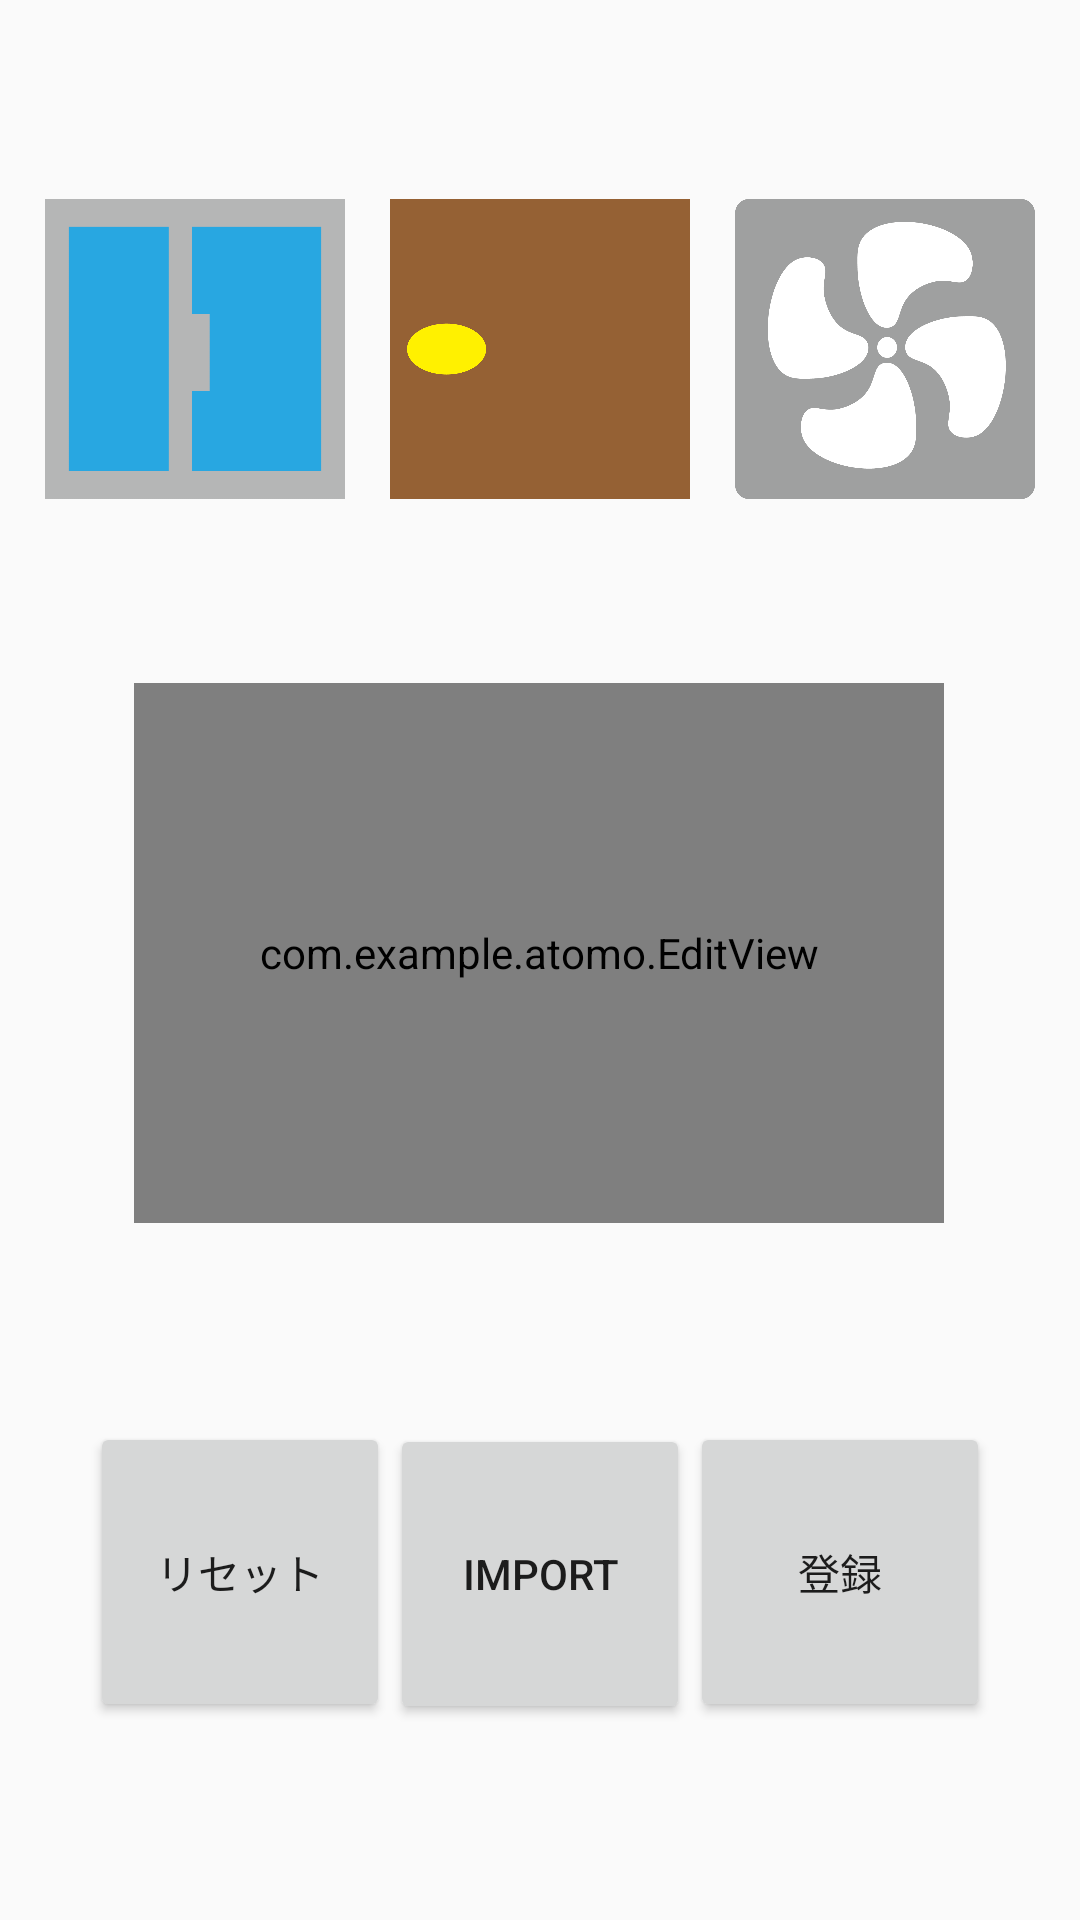

Here is an Android app screen rendered from its layout file. Give the layout XML and the strings, colors and styles it references.
<!-- AndroidManifest.xml: application theme Theme.AppCompat.Light.NoActionBar -->
<!-- res/layout/activity_settingwindow.xml -->
<?xml version="1.0" encoding="utf-8"?>
<androidx.constraintlayout.widget.ConstraintLayout
    xmlns:android="http://schemas.android.com/apk/res/android"
    xmlns:app="http://schemas.android.com/apk/res-auto"
    xmlns:tools="http://schemas.android.com/tools"
    android:layout_width="match_parent"
    android:layout_height="match_parent">


    <LinearLayout
        android:id="@+id/linearLayout3"
        android:layout_width="match_parent"
        android:layout_height="100dp"
        android:orientation="horizontal"
        app:layout_constraintBottom_toBottomOf="parent"
        app:layout_constraintTop_toTopOf="parent"
        app:layout_constraintVertical_bias="0.123"
        tools:layout_editor_absoluteX="-31dp">


        <Space
            android:layout_width="wrap_content"
            android:layout_height="wrap_content"
            android:layout_weight="1" />

        <ImageButton
            android:id="@+id/window_icon"
            android:layout_width="100dp"
            android:layout_height="100dp"

            android:background="@drawable/window_icon"
            tools:layout_editor_absoluteX="36dp"
            tools:layout_editor_absoluteY="131dp"></ImageButton>

        <Space
            android:layout_width="wrap_content"
            android:layout_height="wrap_content"
            android:layout_weight="1" />

        <ImageButton
            android:id="@+id/door_icon"
            android:layout_width="100dp"
            android:layout_height="100dp"

            android:background="@drawable/door_icon"
            tools:layout_editor_absoluteX="36dp"
            tools:layout_editor_absoluteY="131dp"></ImageButton>

        <Space
            android:layout_width="wrap_content"
            android:layout_height="wrap_content"
            android:layout_weight="1" />

        <ImageButton
            android:id="@+id/fan_icon"
            android:layout_width="100dp"
            android:layout_height="100dp"

            android:background="@drawable/fan_icon"
            tools:layout_editor_absoluteX="36dp"
            tools:layout_editor_absoluteY="131dp"></ImageButton>


        <Space
            android:layout_width="wrap_content"
            android:layout_height="wrap_content"
            android:layout_weight="1" />
    </LinearLayout>


    <com.example.atomo.EditView
        android:id="@+id/editview"
        android:layout_width="270dp"
        android:layout_height="180dp"
        android:paddingLeft="8dp"
        android:paddingRight="8dp"
        app:layout_constraintBottom_toBottomOf="parent"
        app:layout_constraintEnd_toEndOf="parent"
        app:layout_constraintHorizontal_bias="0.496"
        app:layout_constraintStart_toStartOf="parent"
        app:layout_constraintTop_toBottomOf="@+id/linearLayout3"
        app:layout_constraintVertical_bias="0.209">

    </com.example.atomo.EditView>

    <androidx.appcompat.widget.LinearLayoutCompat
        android:layout_width="wrap_content"
        android:layout_height="wrap_content"
        android:orientation="horizontal"
        app:layout_constraintBottom_toBottomOf="parent"
        app:layout_constraintEnd_toEndOf="parent"
        app:layout_constraintStart_toStartOf="parent"
        app:layout_constraintTop_toBottomOf="@+id/editview">

        <Button
            android:id="@+id/reset_button"
            android:layout_width="100dp"
            android:layout_height="100dp"

            android:text="リセット"
            app:layout_constraintBottom_toBottomOf="parent"
            app:layout_constraintStart_toStartOf="parent"
            app:layout_constraintTop_toBottomOf="@+id/editview"
            app:layout_constraintVertical_bias="0.564"></Button>

        <Button
            android:id="@+id/import_button"
            android:layout_width="100dp"
            android:layout_height="100dp"
            android:text="import"
            app:layout_constraintBottom_toBottomOf="parent"
            app:layout_constraintEnd_toEndOf="parent"
            app:layout_constraintHorizontal_bias="0.6"
            app:layout_constraintStart_toEndOf="@+id/register_button"
            app:layout_constraintTop_toBottomOf="@+id/editview"
            app:layout_constraintVertical_bias="0.564"></Button>

        <Button
            android:id="@+id/register_button"
            android:layout_width="100dp"
            android:layout_height="100dp"
            android:text="登録"
            app:layout_constraintBottom_toBottomOf="parent"
            app:layout_constraintEnd_toEndOf="parent"
            app:layout_constraintHorizontal_bias="0.181"
            app:layout_constraintStart_toEndOf="@+id/reset_button"
            app:layout_constraintTop_toBottomOf="@+id/editview"
            app:layout_constraintVertical_bias="0.564"></Button>

    </androidx.appcompat.widget.LinearLayoutCompat>


</androidx.constraintlayout.widget.ConstraintLayout>
<!-- resources referenced by this layout -->
<resources>
  <!-- drawable door_icon: png bitmap (drawable-v24, 10288 bytes) -->
  <!-- drawable fan_icon: png bitmap (drawable-v24, 37886 bytes) -->
  <!-- drawable window_icon: png bitmap (drawable-v24, 5011 bytes) -->
</resources>
